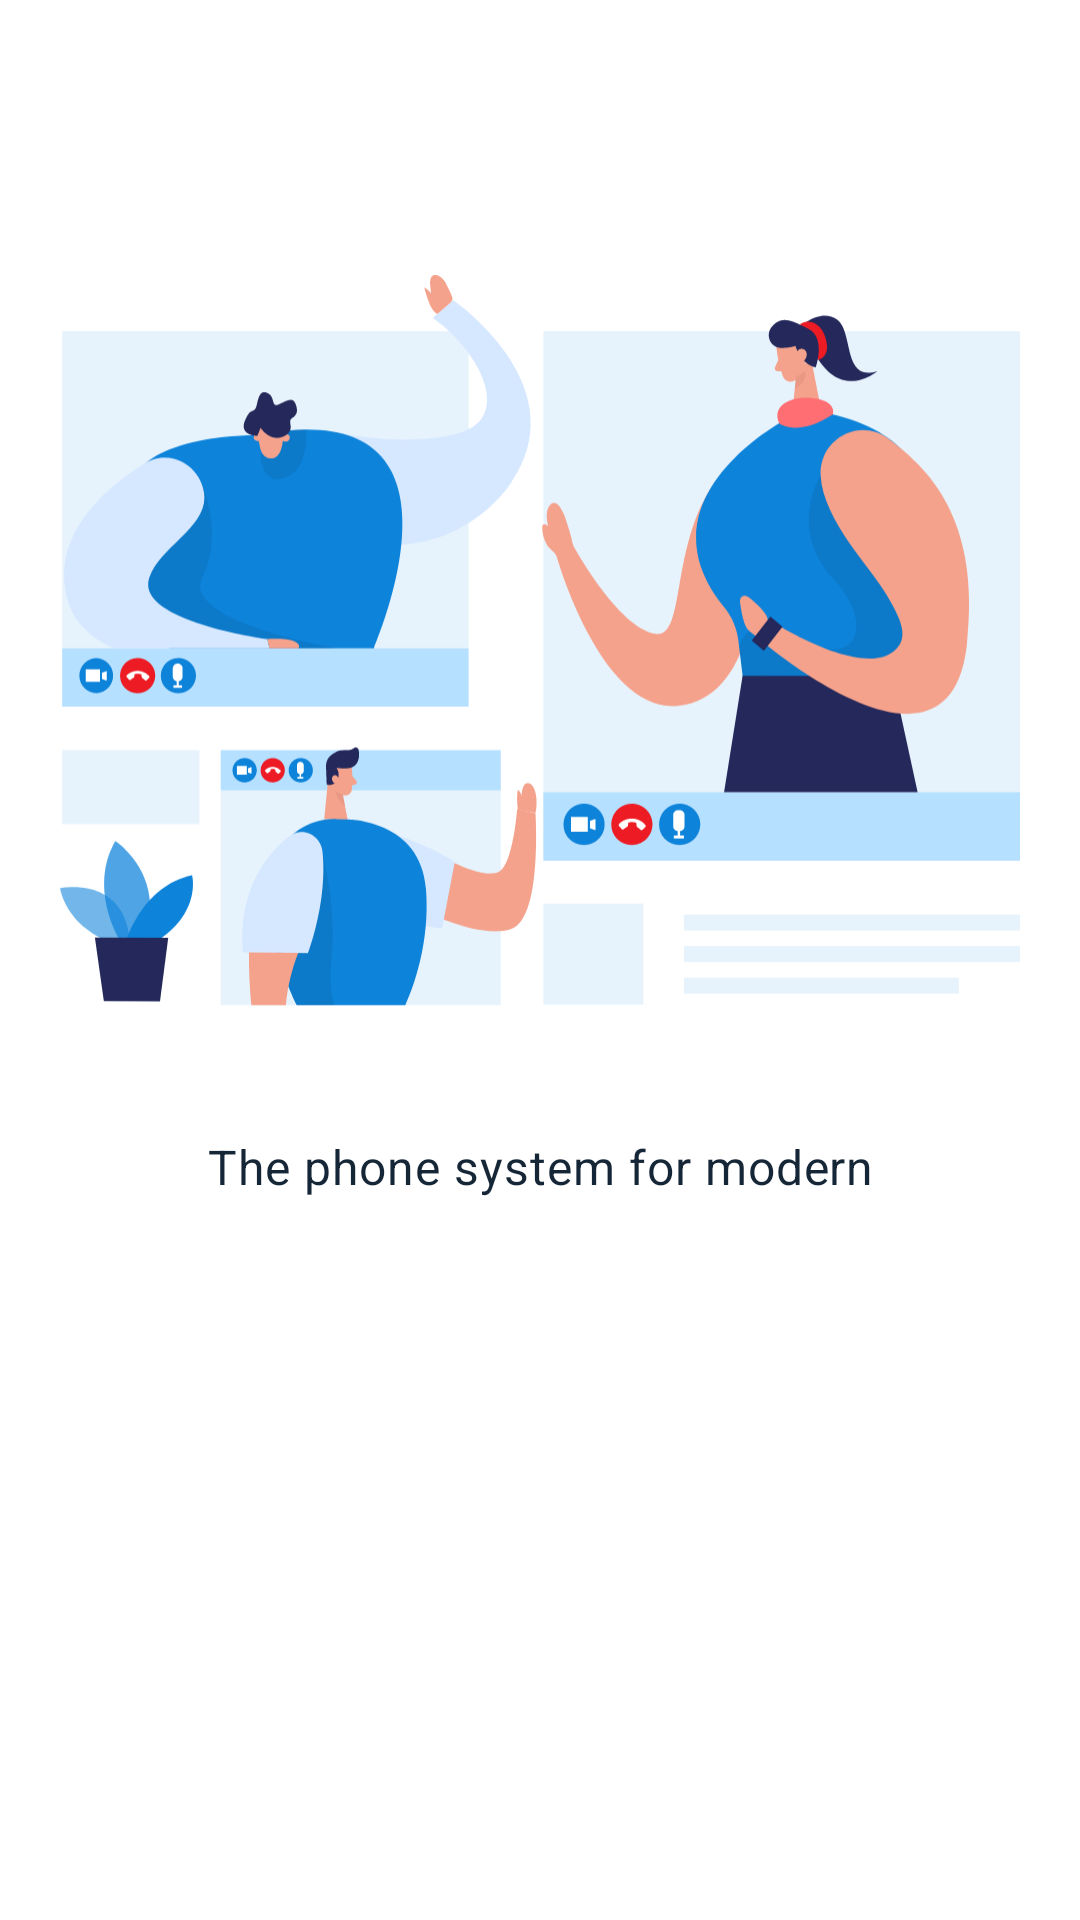

Android layout source for this screen:
<!-- AndroidManifest.xml: application theme Theme.MySplash -->
<!-- res/layout/first_slider.xml -->
<?xml version="1.0" encoding="utf-8"?>
<androidx.constraintlayout.widget.ConstraintLayout xmlns:android="http://schemas.android.com/apk/res/android"
    xmlns:app="http://schemas.android.com/apk/res-auto"
    android:layout_width="match_parent"
    android:layout_height="match_parent">

    <ImageView
        android:id="@+id/imageView"
        android:layout_width="130dp"
        android:layout_height="30dp"
        android:layout_marginStart="20dp"
        android:layout_marginTop="26dp"
        android:layout_marginEnd="20dp"
        android:src="@drawable/ic_launcher_background"
        app:layout_constraintEnd_toEndOf="parent"
        app:layout_constraintStart_toStartOf="parent"
        app:layout_constraintTop_toTopOf="parent" />

    <ImageView
        android:id="@+id/introImage"
        android:layout_width="match_parent"
        android:layout_height="wrap_content"
        android:layout_marginStart="20dp"
        android:layout_marginTop="30dp"
        android:layout_marginEnd="20dp"
        android:src="@drawable/ic_first_slide"
        app:layout_constraintEnd_toEndOf="parent"
        app:layout_constraintStart_toStartOf="parent"
        app:layout_constraintTop_toBottomOf="@+id/imageView" />

    <TextView
        android:id="@+id/the_phone_s"
        android:layout_width="281dp"
        android:layout_height="28dp"
        android:layout_alignParentStart="true"
        android:layout_alignParentTop="true"
        android:layout_marginTop="37dp"
        android:alpha="0.92"
        android:gravity="center_horizontal|center_vertical"
        android:lineSpacingExtra="9sp"
        android:text="@string/the_phone_s"
        android:textAppearance="@style/the_phone_s"
        app:layout_constraintEnd_toEndOf="parent"
        app:layout_constraintStart_toStartOf="parent"
        app:layout_constraintTop_toBottomOf="@+id/introImage" />
</androidx.constraintlayout.widget.ConstraintLayout>
<!-- resources referenced by this layout -->
<resources>
  <!-- drawable ic_first_slide: vector/xml drawable (drawable, 28360 chars, omitted) -->
  <string name="the_phone_s">The phone system for modern business</string>
  <style name="the_phone_s">
          <item name="android:textSize">16sp</item>
          <item name="android:letterSpacing">0.02</item>
          <item name="android:textColor">#001325</item>
      </style>
  <style name="Theme.MySplash" parent="Theme.SplashScreen">
          <item name="windowSplashScreenBackground">@color/white</item>
          <item name="windowSplashScreenAnimatedIcon">@drawable/loading</item>
          <item name="windowSplashScreenAnimationDuration">3000</item>  # Required for
  
          <item name="postSplashScreenTheme">@style/Theme.Toggle.NoActionBar</item>
      </style>
  <color name="white">#FFFFFFFF</color>
  <!-- drawable loading: gif bitmap (drawable-v24, 142036 bytes) -->
  <style name="Theme.Toggle.NoActionBar">
          <item name="windowActionBar">false</item>
          <item name="windowNoTitle">true</item>
      </style>
</resources>
